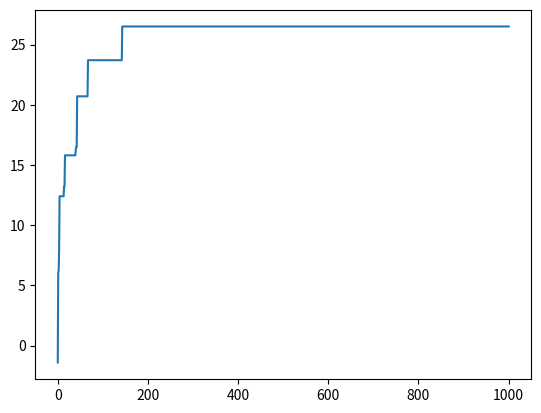

Reproduce this figure in Python.
from random import randint
from operator import itemgetter
import matplotlib.pyplot as plt

from collections import OrderedDict
# from levenshteinDistance import levenshtein as ld

#------------------------
# shared variables:
#------------------------

words = OrderedDict()
words['Eng'] = ''
words['pie'] = ''
words['pa'] = ''
words['pii'] = ''
words['pbs'] = ''
words['ps'] = ''

outputFilename = 'output.txt'

allophones = {
    'aeiou' : 'a',
    'bp' : 'b',
    'cjsz' : 'z',
    'dt' : 'd',
    'fv' : 'v',
    'gkq' : 'g',
    'hx' : 'h',
    'lr' : 'l',
    'mn' : 'm',
    'w' : 'w',
    'y' : 'y'
}

#------------------------
# functions:
#------------------------

def respellWithInitialVowelAndConsonants(word):
    for char in word[1:]:
        if char in 'aeiou':
            word = word[0] + word[1:].replace(char,'')
    return word


def respellWithAllophones(word):
    for char in word:
        for allo in allophones:
            if char in allo:
                word = word.replace(char,allophones[allo])
    return word


def combineOverlappingWords(shortList):
    for language in shortList:
        for otherlanguage in shortList:
            if language != otherlanguage and language != 'Eng' and otherlanguage != 'Eng':
                a = shortList[language]
                b = shortList[otherlanguage]
                for i in range(1, len(b)):
                    if a.endswith(b[:i]):
                        shortList[otherlanguage] = ''
                        shortList[language] = a+b[i:]
    return shortList


# def evaluateScore_Levenshtein(word,originalWords):
#     score = 0
#     
#     for lang in originalWords:
#         score += ld(word,lang)
#     
#     return score


def evaluateScore_AlloWithVowels(word,originalWords):
    score = 0
    scoreLangs = [0] * len(originalWords)
    
    leastEfficientWord = ''.join(originalWords)
    
    # ABZDAVG allo w/ vowels
    
    alloWithVowels = respellWithAllophones(word)
    #print 'Allophone Form of Word, with Vowels: ', alloWithVowels
    
    alloOriginalWords = list(originalWords) # careful with creating references that overwrite!
    
    for index, srcWord in enumerate(alloOriginalWords):
        alloOriginalWords[index] = respellWithAllophones(srcWord)
    
    #print alloOriginalWords

    # get preliminary scores for each language:
    for lang, srcWordAllo in enumerate(alloOriginalWords):
        for i in range(len(srcWordAllo)):
            head = srcWordAllo[:i]
            if head in respellWithAllophones(word):
                # add to score per matching letter of word:
                scoreLangs[lang] += 1
    
    # adjust language scores by number of characters in original words:
    for lang, srcWordAllo in enumerate(alloOriginalWords):
        scoreLangs[lang] -= len(srcWordAllo)

    # language scores are weighted in reverse order
    scoreLangs.reverse()

    for wt, lang in enumerate(scoreLangs):
        score += lang + lang * ((wt+1)/10.0) # make weightings like these to make gradient of influence:  0.1, 0.2, 0.3, 0.4, 0.5
    #print 'language score contribution: ', score
    
    # get preliminary score for word length:
    scoreLen = (len(leastEfficientWord) - len(word)) # score increases with shorter word
    scoreLen *= 1.1 # this is the weighting for length score
    #print 'word length contribution', scoreLen
    score += scoreLen

    return round(score,2)


def evaluateScore_ConsonantsInOrder(word,originalWords):
    score = 0
    scoreLangs = [0] * len(originalWords)
    
    leastEfficientWord = ''.join(originalWords)
    
    alloConsonants = list(originalWords) # careful with creating references that overwrite!
    alloOfNewWord = respellWithAllophones(word).replace('a','').replace('e','').replace('i','').replace('o','').replace('u','')
    
    #print alloOfNewWord
    
    for index, srcWord in enumerate(alloConsonants):
        alloConsonants[index] = respellWithAllophones(srcWord).replace('a','').replace('e','').replace('i','').replace('o','').replace('u','')
    
    #print alloConsonants
    
    # BZDVG
    
    # go through each language's test pattern:
    for lang, testPattern in enumerate(alloConsonants):
        currentLetterPos = 0
        # go through as many letters of that test pattern as possible:
        for i in range(1,len(testPattern)):
            # if that letter is found in new word then update current letter position (= index+1 since list indices start at 0):
            if testPattern[i] in alloOfNewWord:
                #print testPattern[i]
                currentLetterPos = i+1
        # use full word length - the current letter into the test pattern as the score for that language
        scoreLangs[lang] = currentLetterPos - len(originalWords[lang])
        currentLetterPos = 0
        #print scoreLangs

    # language scores are weighted in reverse order
    scoreLangs.reverse()

    for wt, lang in enumerate(scoreLangs):
        score += lang + lang * ((wt+1)/10.0) # make weightings like these to make gradient of influence:  0.1, 0.2, 0.3, 0.4, 0.5

    # get preliminary score for word length:
    scoreLen = (len(leastEfficientWord) - len(word)) # score increases with shorter word
    scoreLen *= 1.1 # this is the weighting for length score
    #print 'word length contribution', scoreLen
    score += scoreLen
    
    return round(score,2)


def evaluateScore_LettersFromEachSource(word,originalWords):
    score = 0
    for letter in word:
        for srcWord in originalWords:
            # encourage using words with letters found in all source words
            score += 1 if letter in srcWord else 0
    return score


def penalizeRepeatedLetterSequences(word):
    score = 0
    currentLetter = ''
    for letter in word:
        if letter == currentLetter:
            score -= 1
        else:
            currentLetter = letter
    return score


def penalizeLength(word):
    score = -len(word)
    return score


def evaluate(line):
    newWord = line.split(',')[0]
    originalWords = line.split(',')[2:]
    
    score = 0
    score += evaluateScore_AlloWithVowels(newWord, originalWords)
    score += evaluateScore_ConsonantsInOrder(newWord, originalWords)
    # score -= evaluateScore_Levenshtein(newWord, originalWords)
    score += evaluateScore_LettersFromEachSource(newWord, originalWords)
    score += penalizeRepeatedLetterSequences(newWord)
    score += penalizeLength(newWord)
    return round(score, 2)

def getSourceWords(data):
    return data.split(',')[2:][:-1]

def generateNewIndividual():
    outputInstructions = []
    # possibleInstructions = [0,1,2,3,4,'+','+','x'] # make '+' more likely (heuristically seems good)
    for i in range(25):
        index = randint(0,len(possibleInstructions)-1)
        instruction = possibleInstructions[index]
        if instruction == 'x':
            if outputInstructions != '':
                break
        else:
            outputInstructions.append(instruction)
    return outputInstructions

def generateNewWord(srcWords, instructions):
    newWord = []
    sourceWords = srcWords
    i = 0
    for instruction in instructions:
        if instruction == 'x':
            break
        elif instruction == '+':
            i += 1
        else:
            sourceWord = sourceWords[instruction]
            if i < len(sourceWord):
                newWord.append(sourceWord[i])
    newWord = ''.join(newWord)
    return newWord

def sortByScore(population):
    population.sort(key=itemgetter(0), reverse=True)

def getBestAlgo():
    # assumes first one is best
    bestSoFar = population[0]
    return bestSoFar

def printOnSepLines(arr):
    for line in arr:
        print(line)

def updateScoreHistory():
    # assumes first one is best
    currentBestScore = population[0][0]
    scoreHistory.append(currentBestScore)

#------------------------
# main part of the program:
#------------------------

possibleInstructions = [0,1,2,3,4,'+','+','x'] # make '+' more likely (heuristically seems good)

# data = '+,long,tcan,largo,lamba,towil,dlini,' # tcanlartowdlam
data = '0,use,yun,usa,istemal,istemal,potrebi,' # yunsastempot
srcWords = getSourceWords(data)
engWord = data.split(',')[1]

popSize = 10
population = []
scoreHistory = []

# initialize population
for i in range(popSize):
    instructions = generateNewIndividual()
    newWord = generateNewWord(srcWords, instructions)
    entry = newWord + ',' + ','.join(srcWords) + ','
    score = evaluate(entry)
    individual = [score, entry, instructions]
    population.append(individual)

updateScoreHistory()

# train
for i in range(1000):
    # sort by score
    sortByScore(population)
    # printOnSepLines(population)
    
    # update score history after sorting by score
    updateScoreHistory()
    
    # remove lower scorers
    halfOfPop = popSize//2
    for i in range(halfOfPop):
        population.pop()
    
    # add new random individuals to population
    halfOfHalf = halfOfPop//2
    for i in range(halfOfHalf):
        instructions = generateNewIndividual()
        newWord = generateNewWord(srcWords, instructions)
        entry = newWord + ',' + engWord + ',' + ','.join(srcWords) + ',' # should have 7 commas
        score = evaluate(entry)
        individual = [score, entry, instructions]
        population.append(individual)
    
    # remove duplicate individuals
    mySet = []
    for indiv in population:
        if indiv not in mySet:
            mySet.append(indiv)
    duplicatesToReplace = len(population) - len(mySet)
    population = list(mySet)
    
    # add variations of existing individuals in population
    restOfPop = halfOfPop - halfOfHalf + duplicatesToReplace
    for i in range(restOfPop):
        index = randint(0,len(population)-1)
        instructions_toMutate = list(population[index][2]) # hacky: use list() to make an actual copy, not a reference
        if len(instructions_toMutate) > 0:
            for i in range(3):
                # mutate instructions
                index_toMutate = randint(0,len(instructions_toMutate)-1)
                instruction_toReplace = possibleInstructions[ randint(0,len(possibleInstructions)-1) ]
                if instruction_toReplace != 'x':
                    instructions_toMutate[index_toMutate] = instruction_toReplace
                else:
                    instructions_toMutate = instructions_toMutate[index_toMutate-1:]
        else:
            instructions_toMutate = ''
        instructions = instructions_toMutate
        newWord = generateNewWord(srcWords, instructions)
        entry = newWord + ',' + engWord + ',' + ','.join(srcWords) + ',' # should have 7 commas
        score = evaluate(entry)
        individual = [score, entry, instructions]
        population.append(individual)

# sort by score
sortByScore(population)
print('\nFINAL CANDIDATES:')
printOnSepLines(population)

# save the best so far
bestSoFar = getBestAlgo()
scoreBestSoFar, entryBestSoFar, instructionsBestSoFar = bestSoFar
print('\nBEST SO FAR:')
print(bestSoFar)

print('\nORIGINALLY:')
original = 'yunsastempot,use,yun,usa,istemal,istemal,potrebi,'
# original = 'tcanlartowdlam,long,tcan,largo,lamba,towil,dlini,'
print(evaluate(original), original)

print('\nIF USE BEST SO FAR ON DIFFERENT INPUT:')
data = '+,long,tcan,largo,lamba,towil,dlini,' # can use this to check still outputs same newWord
# data = '0,use,yun,usa,istemal,istemal,potrebi,'
srcWords = getSourceWords(data)
engWord = data.split(',')[1]
newWord = generateNewWord(srcWords, instructionsBestSoFar)
entry = newWord + ',' + engWord + ',' + ','.join(srcWords) + ',' # should have 7 commas
score = evaluate(entry)
individual = [score, entry, instructionsBestSoFar]
print(individual)

original = 'tcanlartowdlam,long,tcan,largo,lamba,towil,dlini,'
print('vs')
print(evaluate(original), original)

# plot score over generations
plt.plot(scoreHistory)
plt.show()

# TODO save best scorer externally

# TODO use best scorer saved externally

# TODO train over multiple examples
